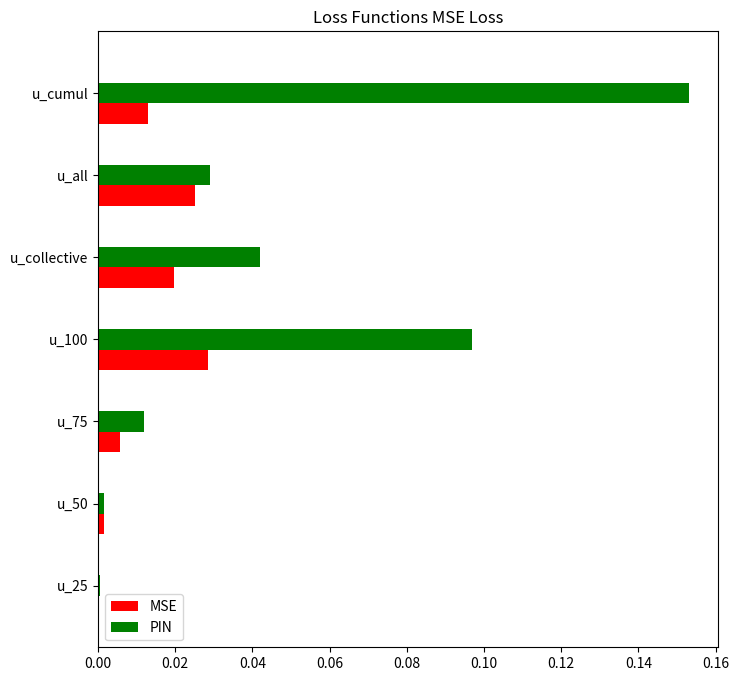

Source code (Python): (Note: this script raises an exception after producing the figure.)
from matplotlib import pyplot as plt
import numpy as np
# Read CSV into pandas
barWidth = 0.25
width=barWidth
name = ["u_25","u_50","u_75","u_100","u_collective","u_all","u_cumul"]

loss_mse=[0.00019,0.00147,0.0056,0.0286,0.0197,0.0250,0.013]
#savings_pin=[1223.09,630.99,333.37,10.85,180.03,192.21,45.53]
loss_pin = [0.0006,0.0015,0.012,0.097,0.042,0.029,0.153]

ind = np.arange(len(name))
# Figure Size
fig, ax = plt.subplots(figsize=(8, 8))

# Horizontal Bar Plot
ax.barh(ind, loss_mse, barWidth, color='red', label='MSE')
ax.barh(ind + barWidth, loss_pin, barWidth, color='green', label='PIN')

ax.set_title('Loss Functions MSE Loss',
             loc='center', )
ax.set(yticks=ind + width, yticklabels=name, ylim=[2*width - 1, len(name)])
ax.legend()


plt.savefig('./output_images/cluster_usagelimitratio_mse.jpg')
plt.show()